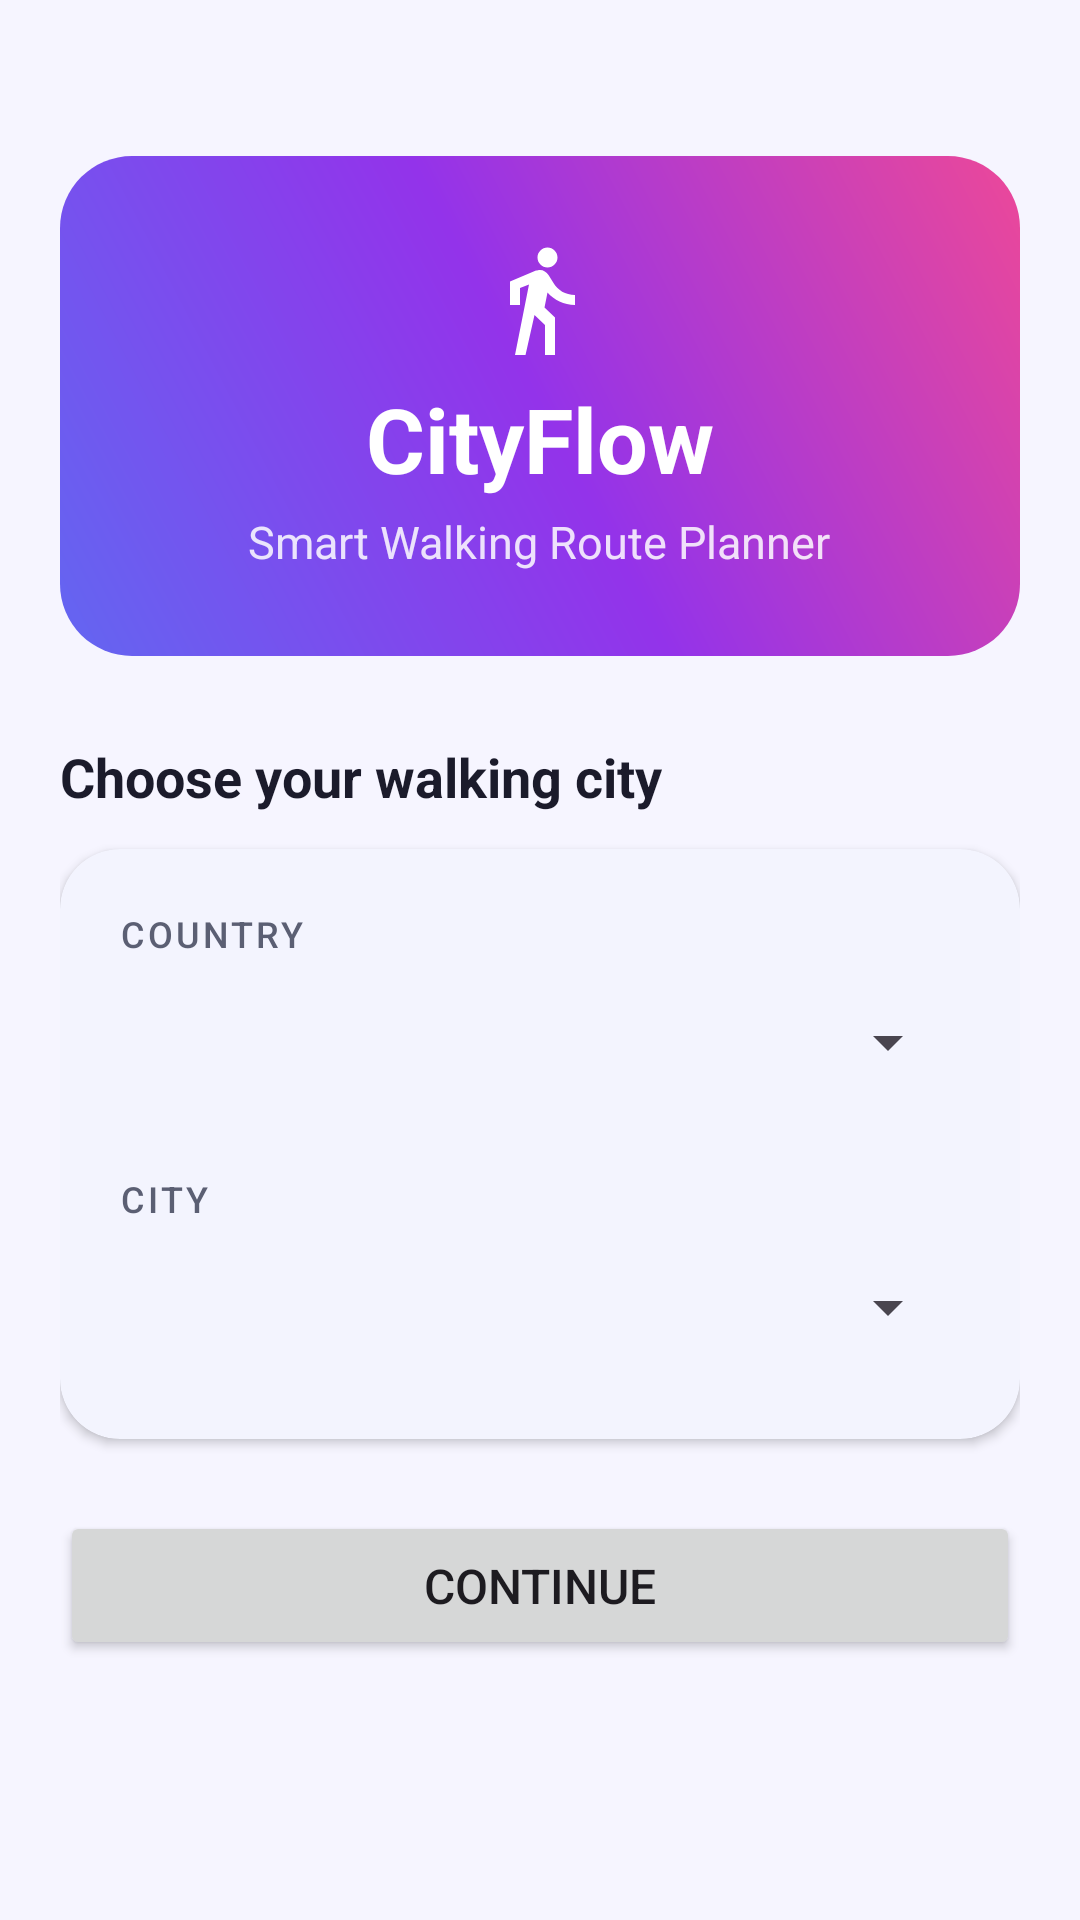

Produce the Android XML layout that renders to this screen, including the resource entries it uses.
<!-- AndroidManifest.xml: application theme Theme.CityFlow -->
<!-- res/layout/activity_city_selection.xml -->
<?xml version="1.0" encoding="utf-8"?>
<ScrollView xmlns:android="http://schemas.android.com/apk/res/android"
    xmlns:app="http://schemas.android.com/apk/res-auto"
    android:id="@+id/citySelectionRoot"
    android:layout_width="match_parent"
    android:layout_height="match_parent"
    android:fillViewport="true"
    android:fitsSystemWindows="true"
    android:background="?android:attr/colorBackground">

    <LinearLayout
        android:layout_width="match_parent"
        android:layout_height="wrap_content"
        android:orientation="vertical"
        android:padding="20dp">

        <LinearLayout
            android:layout_width="match_parent"
            android:layout_height="wrap_content"
            android:layout_marginTop="32dp"
            android:background="@drawable/bg_hero"
            android:gravity="center"
            android:orientation="vertical"
            android:padding="28dp">

            <ImageView
                android:layout_width="40dp"
                android:layout_height="40dp"
                android:contentDescription="@null"
                android:src="@drawable/ic_walk"
                app:tint="@color/white" />

            <TextView
                android:layout_width="wrap_content"
                android:layout_height="wrap_content"
                android:layout_marginTop="6dp"
                android:text="@string/app_name"
                android:textColor="@color/white"
                android:textSize="30sp"
                android:textStyle="bold" />

            <TextView
                android:layout_width="wrap_content"
                android:layout_height="wrap_content"
                android:layout_marginTop="4dp"
                android:alpha="0.85"
                android:text="@string/app_tagline"
                android:textColor="@color/white"
                android:textSize="15sp" />
        </LinearLayout>

        <TextView
            android:layout_width="wrap_content"
            android:layout_height="wrap_content"
            android:layout_marginTop="28dp"
            android:text="@string/choose_city_subtitle"
            android:textColor="?attr/colorOnSurface"
            android:textSize="18sp"
            android:textStyle="bold" />

        <com.google.android.material.card.MaterialCardView
            android:layout_width="match_parent"
            android:layout_height="wrap_content"
            android:layout_marginTop="12dp"
            app:cardBackgroundColor="?attr/colorSurface"
            app:cardCornerRadius="20dp"
            app:cardElevation="2dp"
            app:strokeWidth="0dp">

            <LinearLayout
                android:layout_width="match_parent"
                android:layout_height="wrap_content"
                android:orientation="vertical"
                android:padding="20dp">

                <TextView
                    style="@style/TextAppearance.CityFlow.SectionLabel"
                    android:layout_width="wrap_content"
                    android:layout_height="wrap_content"
                    android:text="@string/label_country" />

                <Spinner
                    android:id="@+id/countrySpinner"
                    android:layout_width="match_parent"
                    android:layout_height="wrap_content"
                    android:layout_marginTop="4dp"
                    android:minHeight="48dp" />

                <TextView
                    style="@style/TextAppearance.CityFlow.SectionLabel"
                    android:layout_width="wrap_content"
                    android:layout_height="wrap_content"
                    android:layout_marginTop="20dp"
                    android:text="@string/label_city" />

                <Spinner
                    android:id="@+id/citySpinner"
                    android:layout_width="match_parent"
                    android:layout_height="wrap_content"
                    android:layout_marginTop="4dp"
                    android:minHeight="48dp" />

            </LinearLayout>
        </com.google.android.material.card.MaterialCardView>

        <Button
            android:id="@+id/continueButton"
            android:layout_width="match_parent"
            android:layout_height="wrap_content"
            android:layout_marginTop="24dp"
            android:paddingVertical="14dp"
            android:text="@string/continue_button"
            android:textSize="16sp"
            app:icon="@drawable/ic_walk"
            app:iconGravity="textStart" />

    </LinearLayout>
</ScrollView>
<!-- resources referenced by this layout -->
<resources>
  <color name="white">#FFFFFFFF</color>
  <!-- drawable bg_hero (drawable) -->
  <shape xmlns:android="http://schemas.android.com/apk/res/android"
      android:shape="rectangle">
      <gradient
          android:angle="45"
          android:startColor="@color/cityflow_hero_start"
          android:centerColor="@color/cityflow_hero_center"
          android:endColor="@color/cityflow_hero_end"
          android:type="linear" />
      <corners android:radius="24dp" />
  </shape>
  <!-- drawable ic_walk (drawable) -->
  <vector xmlns:android="http://schemas.android.com/apk/res/android"
      android:width="24dp" android:height="24dp"
      android:viewportWidth="24" android:viewportHeight="24"
      android:tint="?attr/colorOnPrimary">
      <path android:fillColor="@android:color/white"
          android:pathData="M13.5,5.5c1.1,0 2,-0.9 2,-2s-0.9,-2 -2,-2 -2,0.9 -2,2 0.9,2 2,2zM9.8,8.9L7,23h2.1l1.8,-8 2.1,2v6h2v-7.5l-2.1,-2 0.6,-3C14.8,12 16.8,13 19,13v-2c-1.9,0 -3.5,-1 -4.3,-2.4l-1,-1.6c-0.4,-0.6 -1,-1 -1.7,-1 -0.3,0 -0.5,0.1 -0.8,0.1L6,8.3L6,13h2L8,9.6l1.8,-0.7"/>
  </vector>
  <string name="app_name">CityFlow</string>
  <string name="app_tagline">Smart Walking Route Planner</string>
  <string name="choose_city_subtitle">Choose your walking city</string>
  <string name="continue_button">Continue</string>
  <string name="label_city">City</string>
  <string name="label_country">Country</string>
  <style name="TextAppearance.CityFlow.SectionLabel" parent="TextAppearance.Material3.LabelMedium">
          <item name="android:textAllCaps">true</item>
          <item name="android:letterSpacing">0.08</item>
          <item name="android:textColor">?attr/colorOnSurfaceVariant</item>
      </style>
  <style name="Theme.CityFlow" parent="Base.Theme.CityFlow" />
  <color name="cityflow_hero_start">#FF6366F1</color>
  <color name="cityflow_hero_center">#FF9333EA</color>
  <color name="cityflow_hero_end">#FFEC4899</color>
  <style name="Base.Theme.CityFlow" parent="Theme.Material3.DayNight.NoActionBar">
          <item name="colorPrimary">@color/cityflow_primary</item>
          <item name="colorOnPrimary">@color/cityflow_on_primary</item>
          <item name="colorPrimaryContainer">@color/cityflow_primary_container</item>
          <item name="colorOnPrimaryContainer">@color/cityflow_on_primary_container</item>
          <item name="colorSecondary">@color/cityflow_accent</item>
          <item name="colorOnSecondary">@color/cityflow_on_accent</item>
          <item name="android:colorBackground">@color/cityflow_surface</item>
          <item name="colorSurface">@color/cityflow_card</item>
          <item name="colorOnSurface">@color/cityflow_text_primary</item>
          <item name="colorOnSurfaceVariant">@color/cityflow_text_secondary</item>
          <item name="colorOutline">@color/cityflow_outline</item>
      </style>
  <color name="cityflow_primary">#FF6366F1</color>
  <color name="cityflow_on_primary">#FFFFFFFF</color>
  <color name="cityflow_primary_container">#FFE6E6FE</color>
  <color name="cityflow_on_primary_container">#FF2A2172</color>
  <color name="cityflow_accent">#FFF97316</color>
  <color name="cityflow_on_accent">#FFFFFFFF</color>
  <color name="cityflow_surface">#FFF6F5FF</color>
  <color name="cityflow_card">#FFFFFFFF</color>
  <color name="cityflow_text_primary">#FF1B1B2B</color>
  <color name="cityflow_text_secondary">#FF5B5F73</color>
  <color name="cityflow_outline">#FFDFDDF7</color>
</resources>
